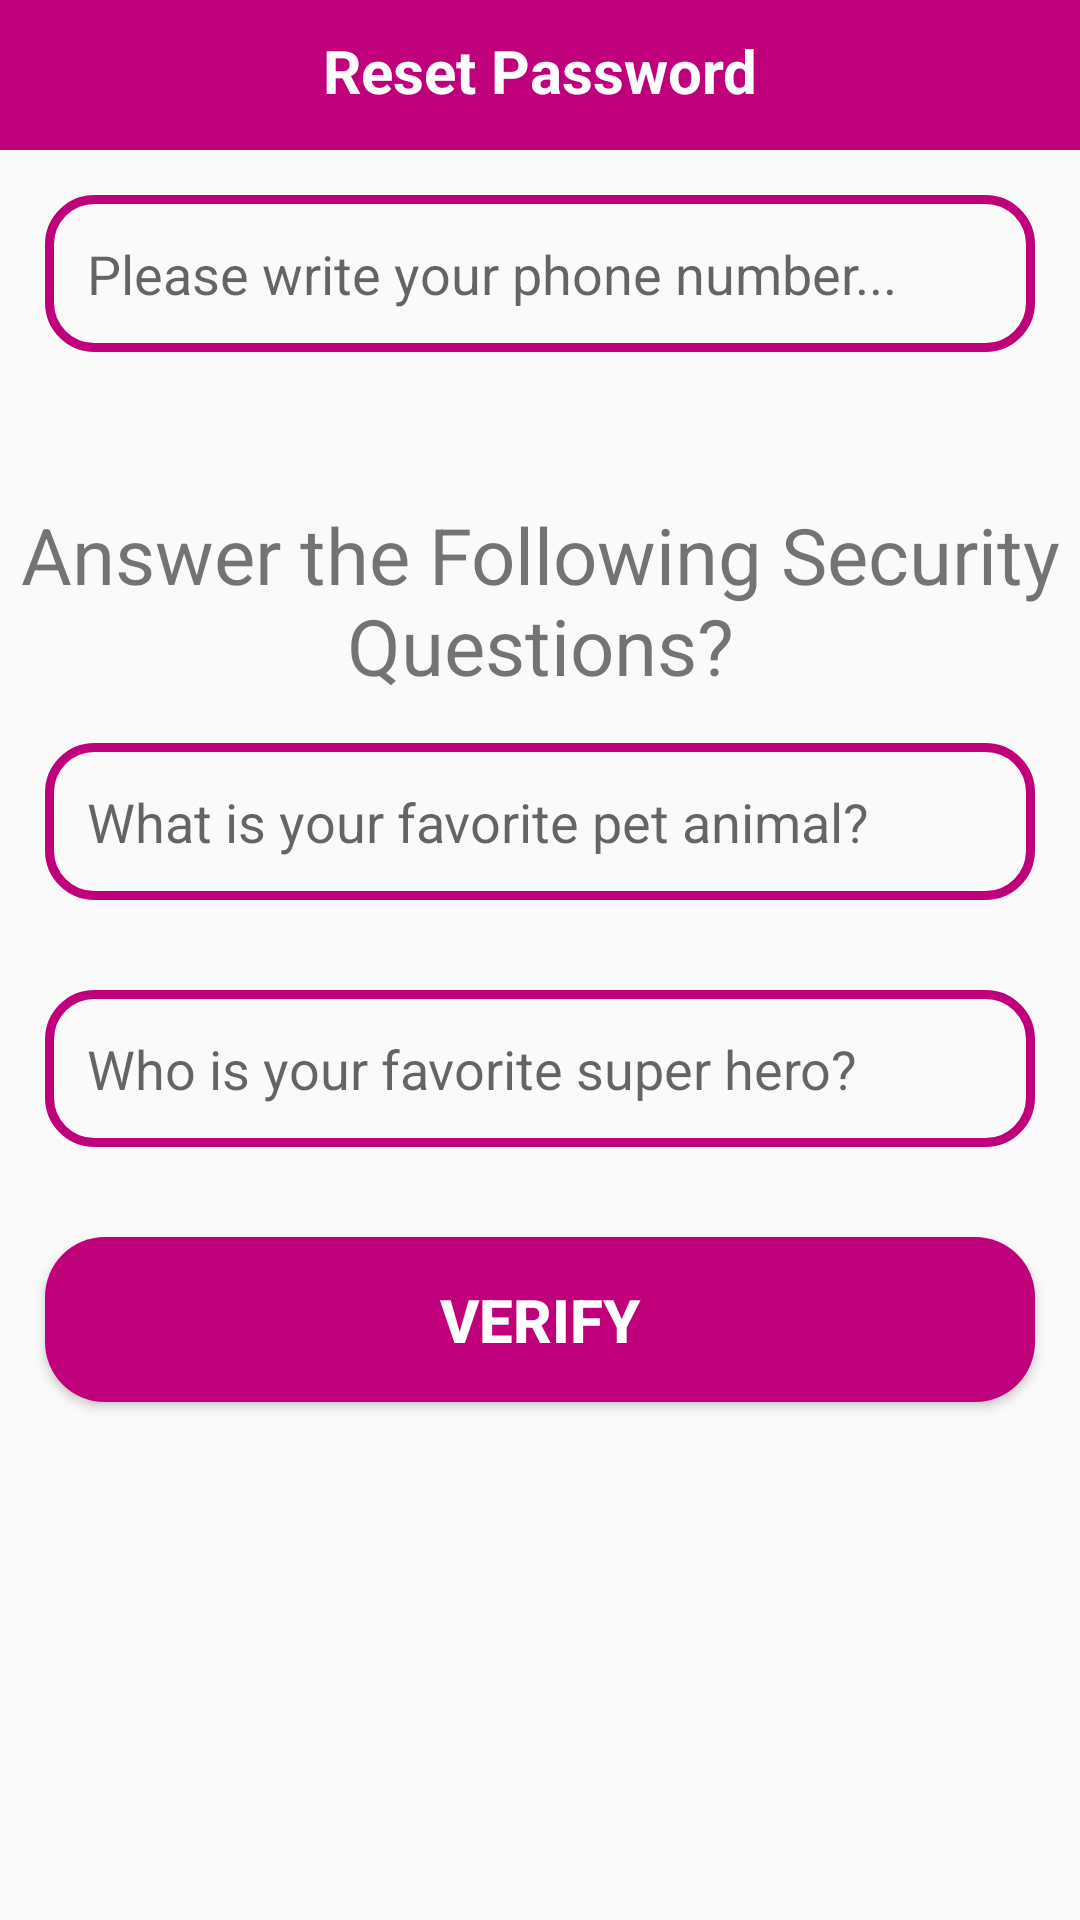

Write the Android layout XML for this screen, with the resource values it uses.
<!-- AndroidManifest.xml: application theme Theme.ECommerceApp -->
<!-- res/layout/activity_reset_password.xml -->
<?xml version="1.0" encoding="utf-8"?>
<RelativeLayout
    xmlns:android="http://schemas.android.com/apk/res/android"
    xmlns:app="http://schemas.android.com/apk/res-auto"
    xmlns:tools="http://schemas.android.com/tools"
    android:layout_width="match_parent"
    android:layout_height="match_parent"
    tools:context=".ResetPasswordActivity">


    <RelativeLayout
        android:id="@+id/relative123"
        android:layout_width="match_parent"
        android:layout_height="50dp"
        android:background="@color/colorPrimaryDark"
        android:layout_alignParentTop="true">

        <TextView
            android:id="@+id/page_title"
            android:layout_width="match_parent"
            android:layout_height="wrap_content"
            android:layout_marginTop="10dp"
            android:text="Reset Password"
            android:textAlignment="center"
            android:textColor="@android:color/white"
            android:textSize="20dp"
            android:textStyle="bold" />

    </RelativeLayout>


    <EditText
        android:id="@+id/find_phone_number"
        android:layout_width="match_parent"
        android:layout_height="wrap_content"
        android:layout_below="@+id/relative123"
        android:layout_marginStart="15dp"
        android:layout_marginTop="15dp"
        android:layout_marginEnd="15dp"
        android:layout_marginBottom="15dp"
        android:background="@drawable/inputs_design"
        android:hint="Please write your phone number..."
        android:padding="14dp" />

    <TextView
        android:id="@+id/title_questions"
        android:layout_width="match_parent"
        android:layout_height="wrap_content"
        android:layout_below="@+id/find_phone_number"
        android:layout_marginTop="35dp"
        android:gravity="center"
        android:text="Answer the Following Security Questions?"
        android:textSize="26dp" />


    <EditText
        android:id="@+id/question_1"
        android:layout_width="match_parent"
        android:layout_height="wrap_content"
        android:layout_below="@+id/title_questions"
        android:layout_marginStart="15dp"
        android:layout_marginTop="15dp"
        android:layout_marginEnd="15dp"
        android:layout_marginBottom="15dp"
        android:background="@drawable/inputs_design"
        android:hint="What is your favorite pet animal?"
        android:padding="14dp" />

    <EditText
        android:id="@+id/question_2"
        android:layout_width="match_parent"
        android:layout_height="wrap_content"
        android:layout_below="@+id/question_1"
        android:layout_marginStart="15dp"
        android:layout_marginTop="15dp"
        android:layout_marginEnd="15dp"
        android:layout_marginBottom="15dp"
        android:background="@drawable/inputs_design"
        android:hint="Who is your favorite super hero?"
        android:padding="14dp" />


    <Button
        android:id="@+id/verify_btn"
        android:layout_width="match_parent"
        android:layout_height="wrap_content"
        android:layout_below="@+id/question_2"
        android:layout_marginStart="15dp"
        android:layout_marginTop="15dp"
        android:layout_marginEnd="15dp"
        android:layout_marginBottom="15dp"
        android:background="@drawable/buttons"
        android:padding="14dp"
        android:text="Verify"
        android:textColor="@android:color/white"
        android:textSize="20dp"
        android:textStyle="bold" />

</RelativeLayout>
<!-- resources referenced by this layout -->
<resources>
  <color name="colorPrimaryDark">#FFBF007A</color>
  <!-- drawable buttons (drawable) -->
  <?xml version="1.0" encoding="utf-8"?>
  <shape xmlns:android="http://schemas.android.com/apk/res/android">
      <solid
          android:color="@color/colorPrimaryDark"></solid>
      <corners
          android:radius="20dp"></corners>
  
  </shape>
  <!-- drawable inputs_design (drawable) -->
  <?xml version="1.0" encoding="utf-8"?>
  <shape xmlns:android="http://schemas.android.com/apk/res/android">
      <stroke android:color="@color/colorPrimaryDark"
          android:width="3dp"></stroke>
  
      <corners android:radius="15dp"></corners>
  
  </shape>
  <style name="Theme.ECommerceApp" parent="Theme.AppCompat.Light.NoActionBar">
          
          <item name="colorPrimary">#C02173</item>
          <item name="colorPrimaryVariant">@color/colorPrimaryDark</item>
          <item name="colorOnPrimary">@color/white</item>
          
          <item name="colorSecondary">#E91E63</item>
          <item name="colorSecondaryVariant">@color/purple_200</item>
          <item name="colorOnSecondary">@color/black</item>
          
          <item name="android:statusBarColor" tools:targetApi="l">?attr/colorPrimaryVariant</item>
          
      </style>
  <color name="white">#FFFFFFFF</color>
  <color name="purple_200">#FFBB86FC</color>
  <color name="black">#FF000000</color>
</resources>
